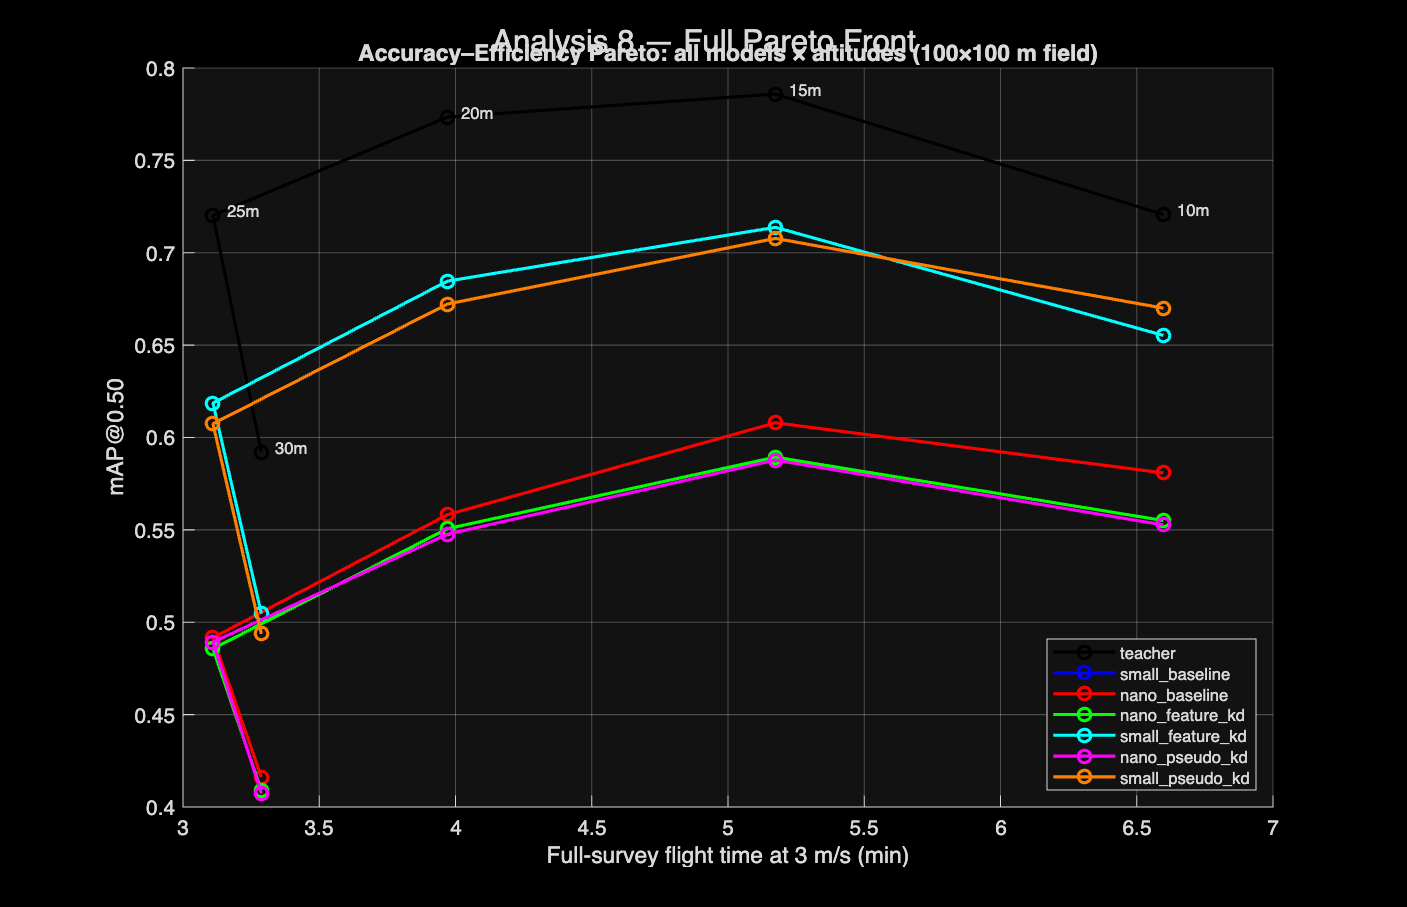

The file beside this chart, header and first rows:
Model, Altitude_m, mAP50, FlightTime_min, CoveragePercent
teacher, 10, 0.7207, 6.60, 11.76
teacher, 15, 0.7859, 5.17, 17.46
teacher, 20, 0.7734, 3.97, 21.72
teacher, 25, 0.7202, 3.11, 26.25
teacher, 30, 0.5921, 3.29, 33.66
small_baseline, 10, 0.6553, 6.60, 11.76
small_baseline, 15, 0.7138, 5.17, 17.46
small_baseline, 20, 0.6847, 3.97, 21.72
small_baseline, 25, 0.6186, 3.11, 26.25
small_baseline, 30, 0.5047, 3.29, 33.66
nano_baseline, 10, 0.5808, 6.60, 11.76
nano_baseline, 15, 0.6080, 5.17, 17.46
nano_baseline, 20, 0.5582, 3.97, 21.72
nano_baseline, 25, 0.4916, 3.11, 26.25
nano_baseline, 30, 0.4162, 3.29, 33.66
nano_feature_kd, 10, 0.5551, 6.60, 11.76
nano_feature_kd, 15, 0.5894, 5.17, 17.46
nano_feature_kd, 20, 0.5506, 3.97, 21.72
nano_feature_kd, 25, 0.4857, 3.11, 26.25
nano_feature_kd, 30, 0.4089, 3.29, 33.66
small_feature_kd, 10, 0.6553, 6.60, 11.76
small_feature_kd, 15, 0.7138, 5.17, 17.46
small_feature_kd, 20, 0.6847, 3.97, 21.72
small_feature_kd, 25, 0.6186, 3.11, 26.25
small_feature_kd, 30, 0.5047, 3.29, 33.66
nano_pseudo_kd, 10, 0.5527, 6.60, 11.76
nano_pseudo_kd, 15, 0.5878, 5.17, 17.46
nano_pseudo_kd, 20, 0.5477, 3.97, 21.72
nano_pseudo_kd, 25, 0.4892, 3.11, 26.25
nano_pseudo_kd, 30, 0.4074, 3.29, 33.66
small_pseudo_kd, 10, 0.6700, 6.60, 11.76
small_pseudo_kd, 15, 0.7078, 5.17, 17.46
small_pseudo_kd, 20, 0.6723, 3.97, 21.72
small_pseudo_kd, 25, 0.6074, 3.11, 26.25
small_pseudo_kd, 30, 0.4937, 3.29, 33.66
